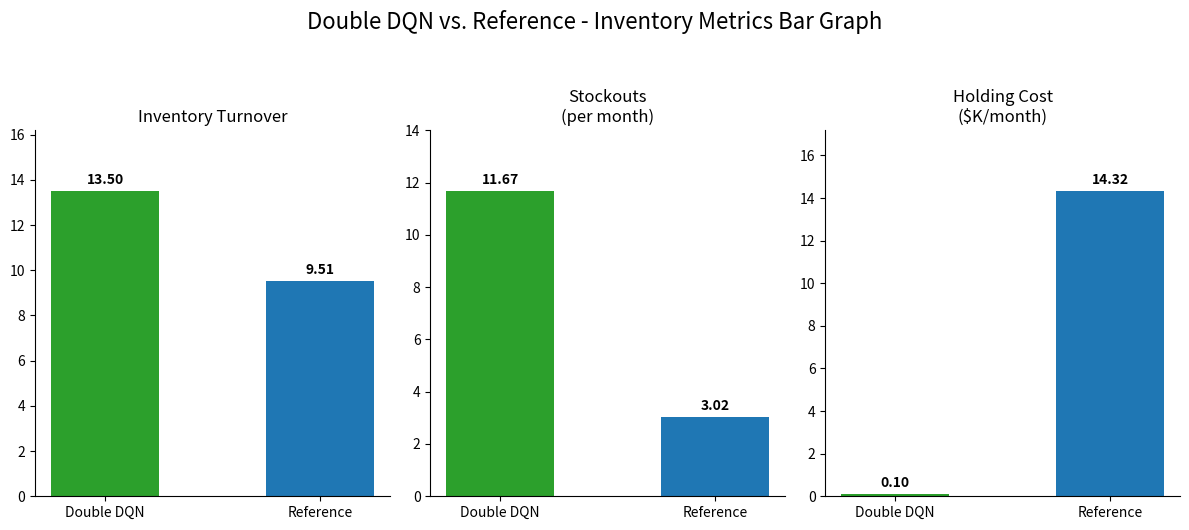

Write the Python code that produced this figure.
import matplotlib.pyplot as plt
import numpy as np

metrics = ['Inventory Turnover', 'Stockouts\n(per month)', 'Holding Cost\n($K/month)']
dqn_values = [13.50, 11.67, 0.10]
ref_values = [9.51,  3.02, 14.32]

fig, axes = plt.subplots(1, 3, figsize=(12, 5))
fig.suptitle('Double DQN vs. Reference - Inventory Metrics Bar Graph', fontsize=16, y=1.05)

colors = ['#2ca02c', '#1f77b4'] # Green for DQN, Blue for Reference

for i, ax in enumerate(axes):
    bars = ax.bar(['Double DQN', 'Reference'], [dqn_values[i], ref_values[i]], color=colors, width=0.5)
    ax.set_title(metrics[i])
    for bar in bars:
        height = bar.get_height()
        ax.annotate(f'{height:.2f}',
                    xy=(bar.get_x() + bar.get_width() / 2, height),
                    xytext=(0, 3),  # 3 points vertical offset
                    textcoords="offset points",
                    ha='center', va='bottom', fontweight='bold')
    ax.margins(y=0.2)
    ax.spines['top'].set_visible(False)
    ax.spines['right'].set_visible(False)

plt.tight_layout()
plt.savefig('dqn_vs_reference_metrics.png', dpi=300, bbox_inches='tight')
print('Saved dqn_vs_reference_metrics.png')
